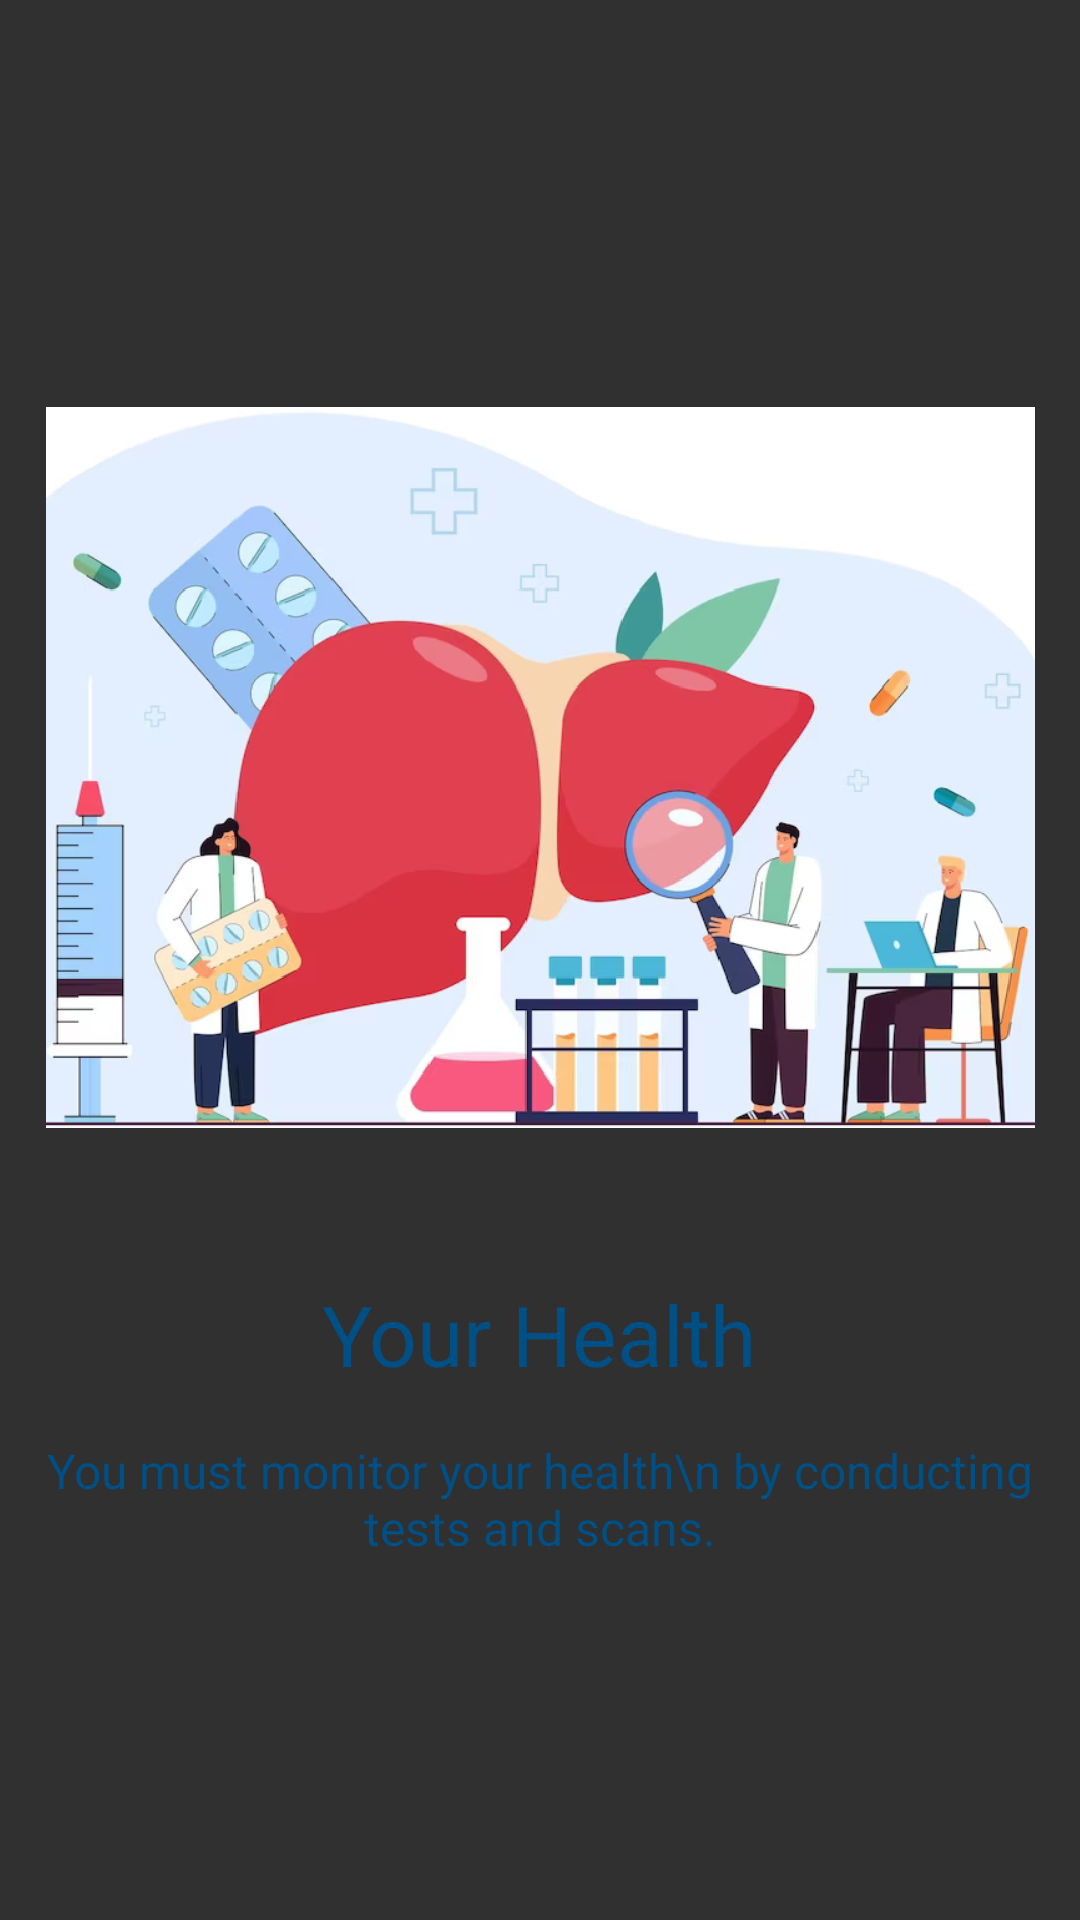

Android layout source for this screen:
<!-- AndroidManifest.xml: application theme Theme.AppCompat.NoActionBar -->
<!-- res/layout/layout_screen.xml -->
<?xml version="1.0" encoding="utf-8"?>
<LinearLayout xmlns:android="http://schemas.android.com/apk/res/android"
    android:layout_width="match_parent"
    android:layout_height="match_parent"
    android:gravity="center"
    android:orientation="vertical">

    <ImageView
        android:id="@+id/img_intro"
        android:layout_width="match_parent"
        android:layout_height="wrap_content"
        android:layout_marginTop="16dp"
        android:src="@drawable/splash_page_two" />

    <TextView
        android:id="@+id/tv_title"
        android:layout_width="wrap_content"
        android:layout_height="wrap_content"
        android:layout_marginTop="50dp"
        android:fontFamily="@font/ibm_bold"
        android:text="Your Health"
        android:textAlignment="center"
        android:textColor="@color/blue"
        android:textSize="28sp" />

    <TextView
        android:id="@+id/tv_description"
        android:layout_width="wrap_content"
        android:layout_height="wrap_content"
        android:layout_marginTop="16dp"
        android:fontFamily="@font/ibm_regular"
        android:text="You must monitor your health\n by conducting tests and scans."
        android:textAlignment="center"
        android:textColor="@color/blue"
        android:textSize="16sp" />

</LinearLayout>
<!-- resources referenced by this layout -->
<resources>
  <color name="blue">#004F85</color>
  <!-- drawable splash_page_two: png bitmap (drawable-hdpi, 109174 bytes) -->
</resources>
